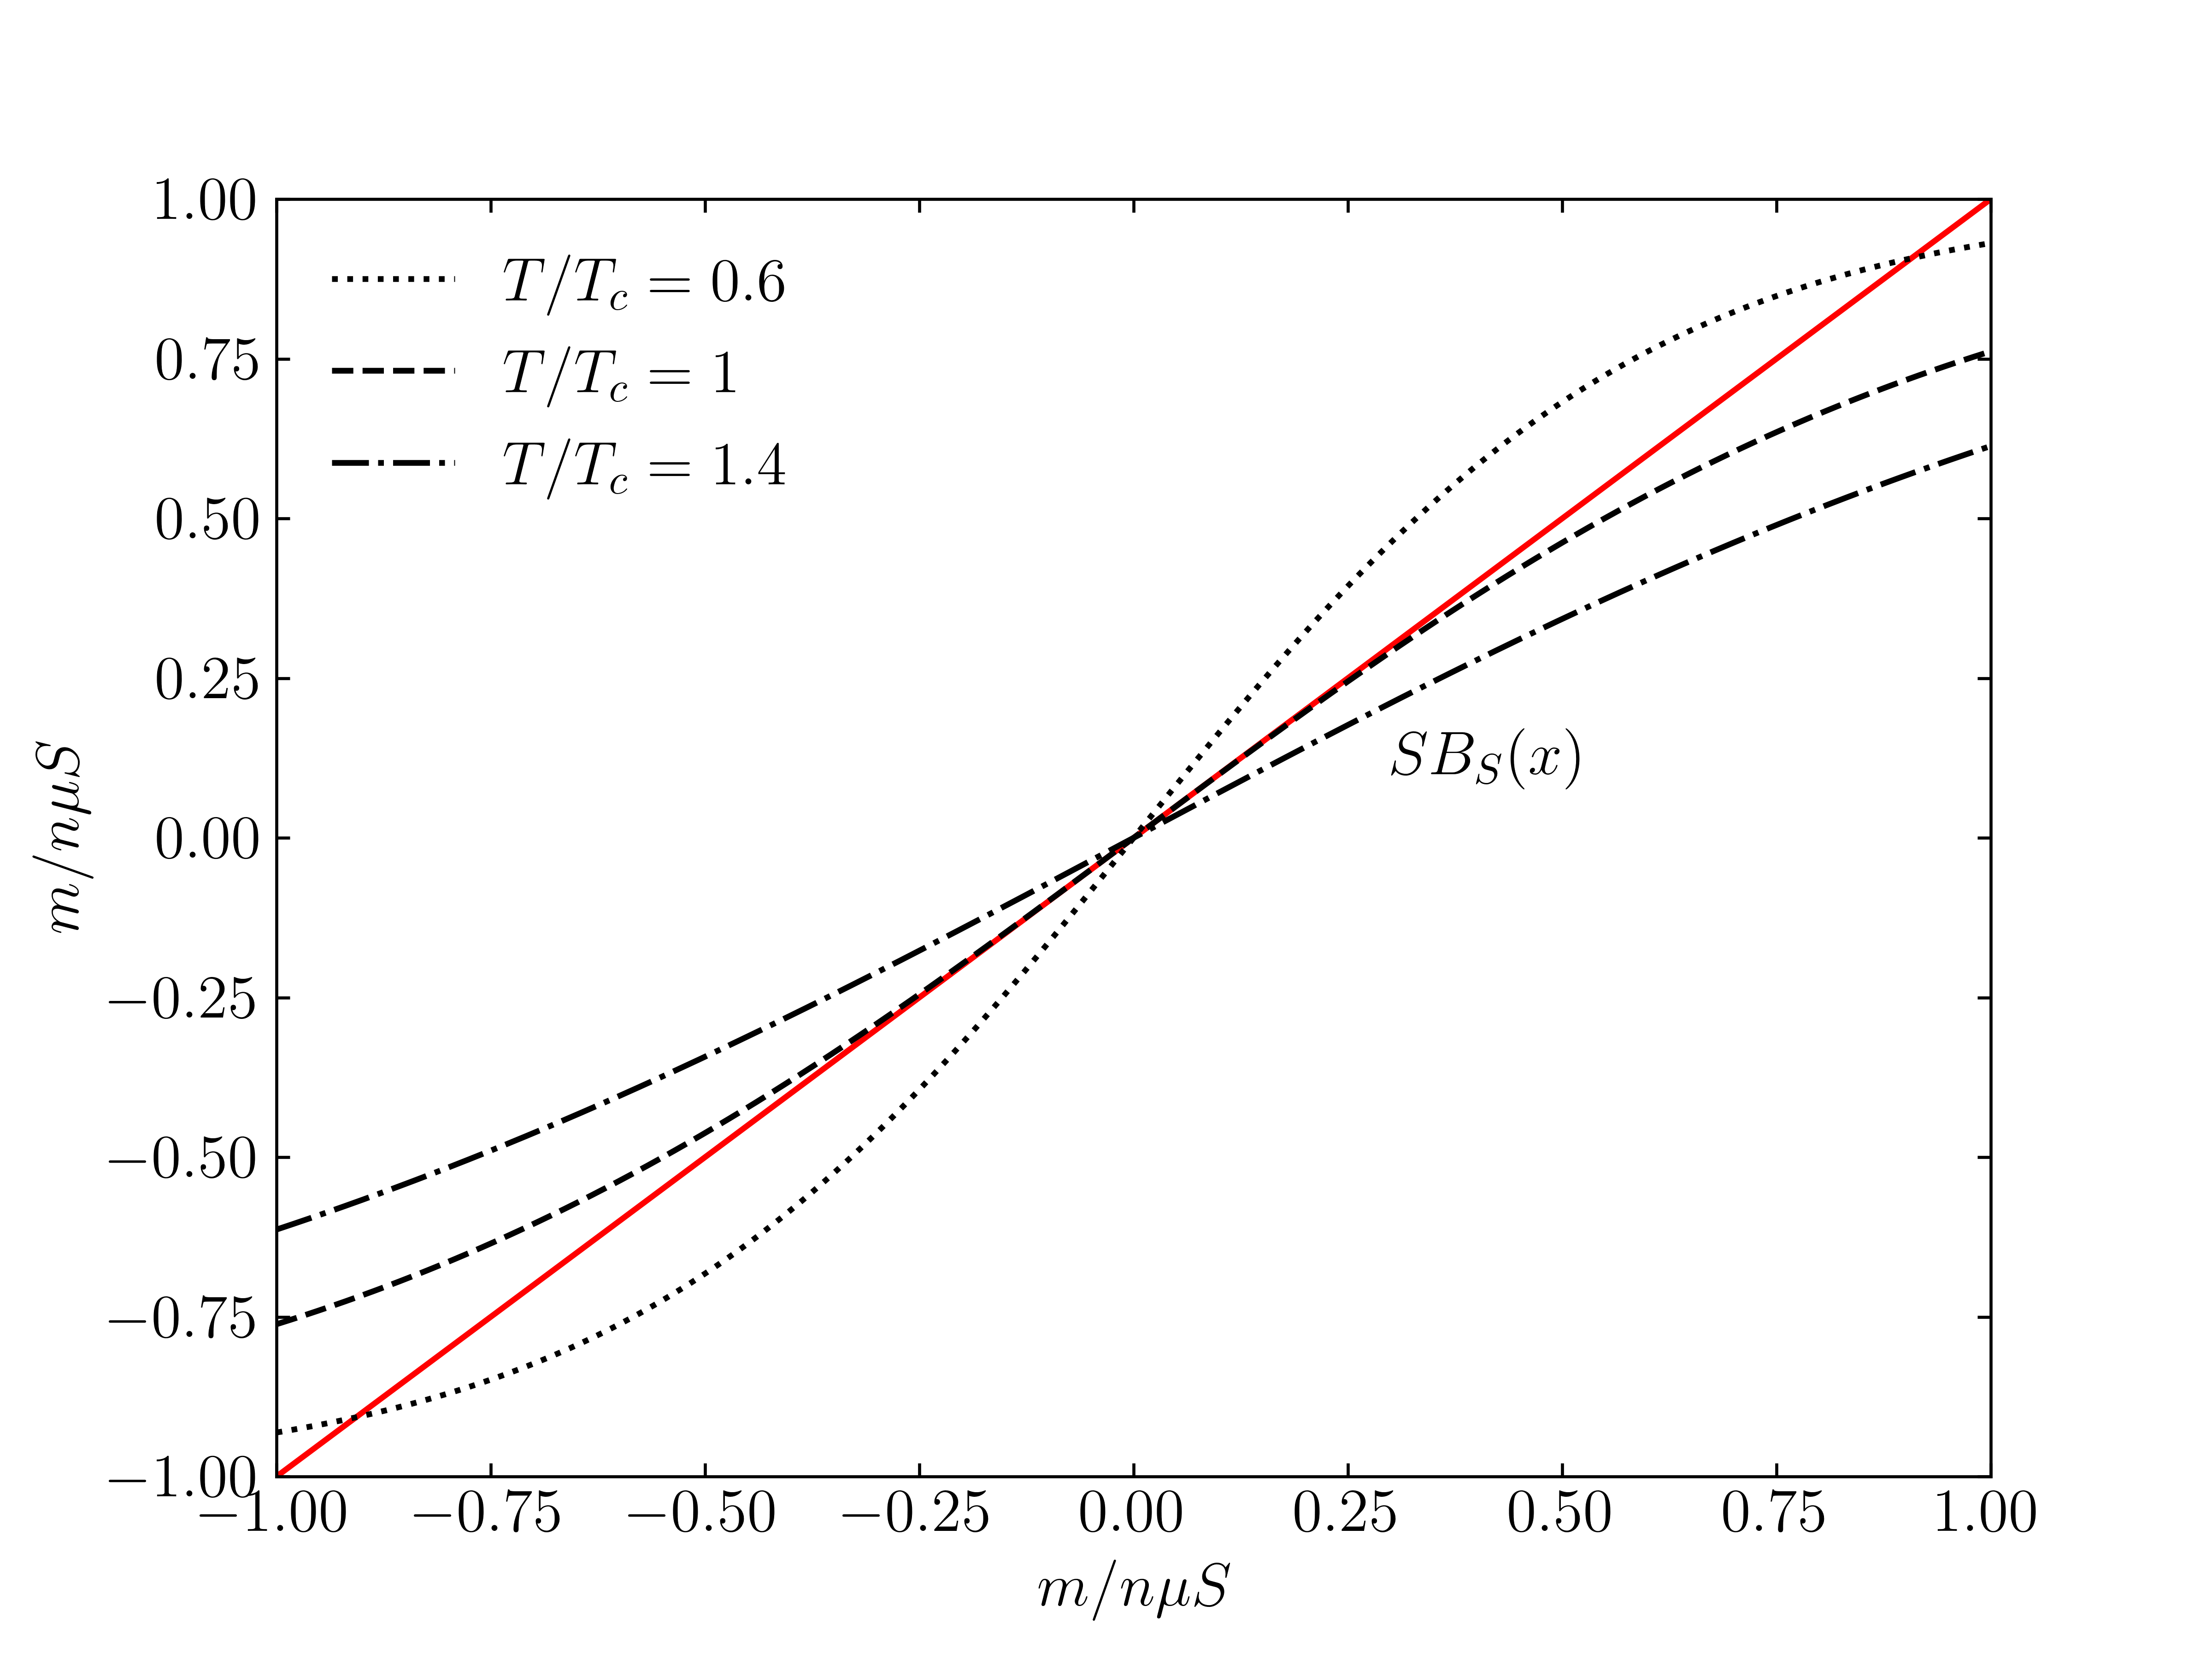

Python code for this plot:
import matplotlib.pyplot as plt
import mpl_extras as me
import numpy as np


def coth(x):
    return np.cosh(x) / np.sinh(x)


def B(x, S):
    A = 1 / 2 / S
    return (1 + A) * coth((1 + A) * x) - A * coth(A * x)


S = 1/2
m = np.linspace(-0.5, 0.5, 1000)
T = [0.6, 1, 1.4]
#T = np.logspace(-1, 1, 3)
#lT = np.log10(T)
colors = plt.cm.jet(np.linspace(0, 1, len(T)))
ls = [":k", "--k", "-.k"]

me.setup_mpl(tex=True)
fig, ax = plt.subplots(1, 1)

ax.plot(m, m, "-r")
for j, _ls in enumerate(ls):
    #lbl = f"$T/T_c=10^{{{lT[j]:.0f}}}$"
    lbl = f"$T/T_c={T[j]}$"
    ax.plot(m, S * B(3 / (S + 1) * m / T[j], S), _ls, label=lbl)


ax.legend(frameon=False)
ax.text(0.3, 0.1, "$SB_S(x)$")
#ax.set_xscale("log")
#ax.set_yscale("log")
ax.set_xlabel("$m/n\mu$")
ax.set_ylabel("$m/n\mu$")
ax.set_xlim(m[0], m[-1])
ax.set_ylim(m[0], m[-1])
ax.tick_params(which="both", **me.params)

fig.savefig("p2ci.png", dpi=600)
plt.show()
